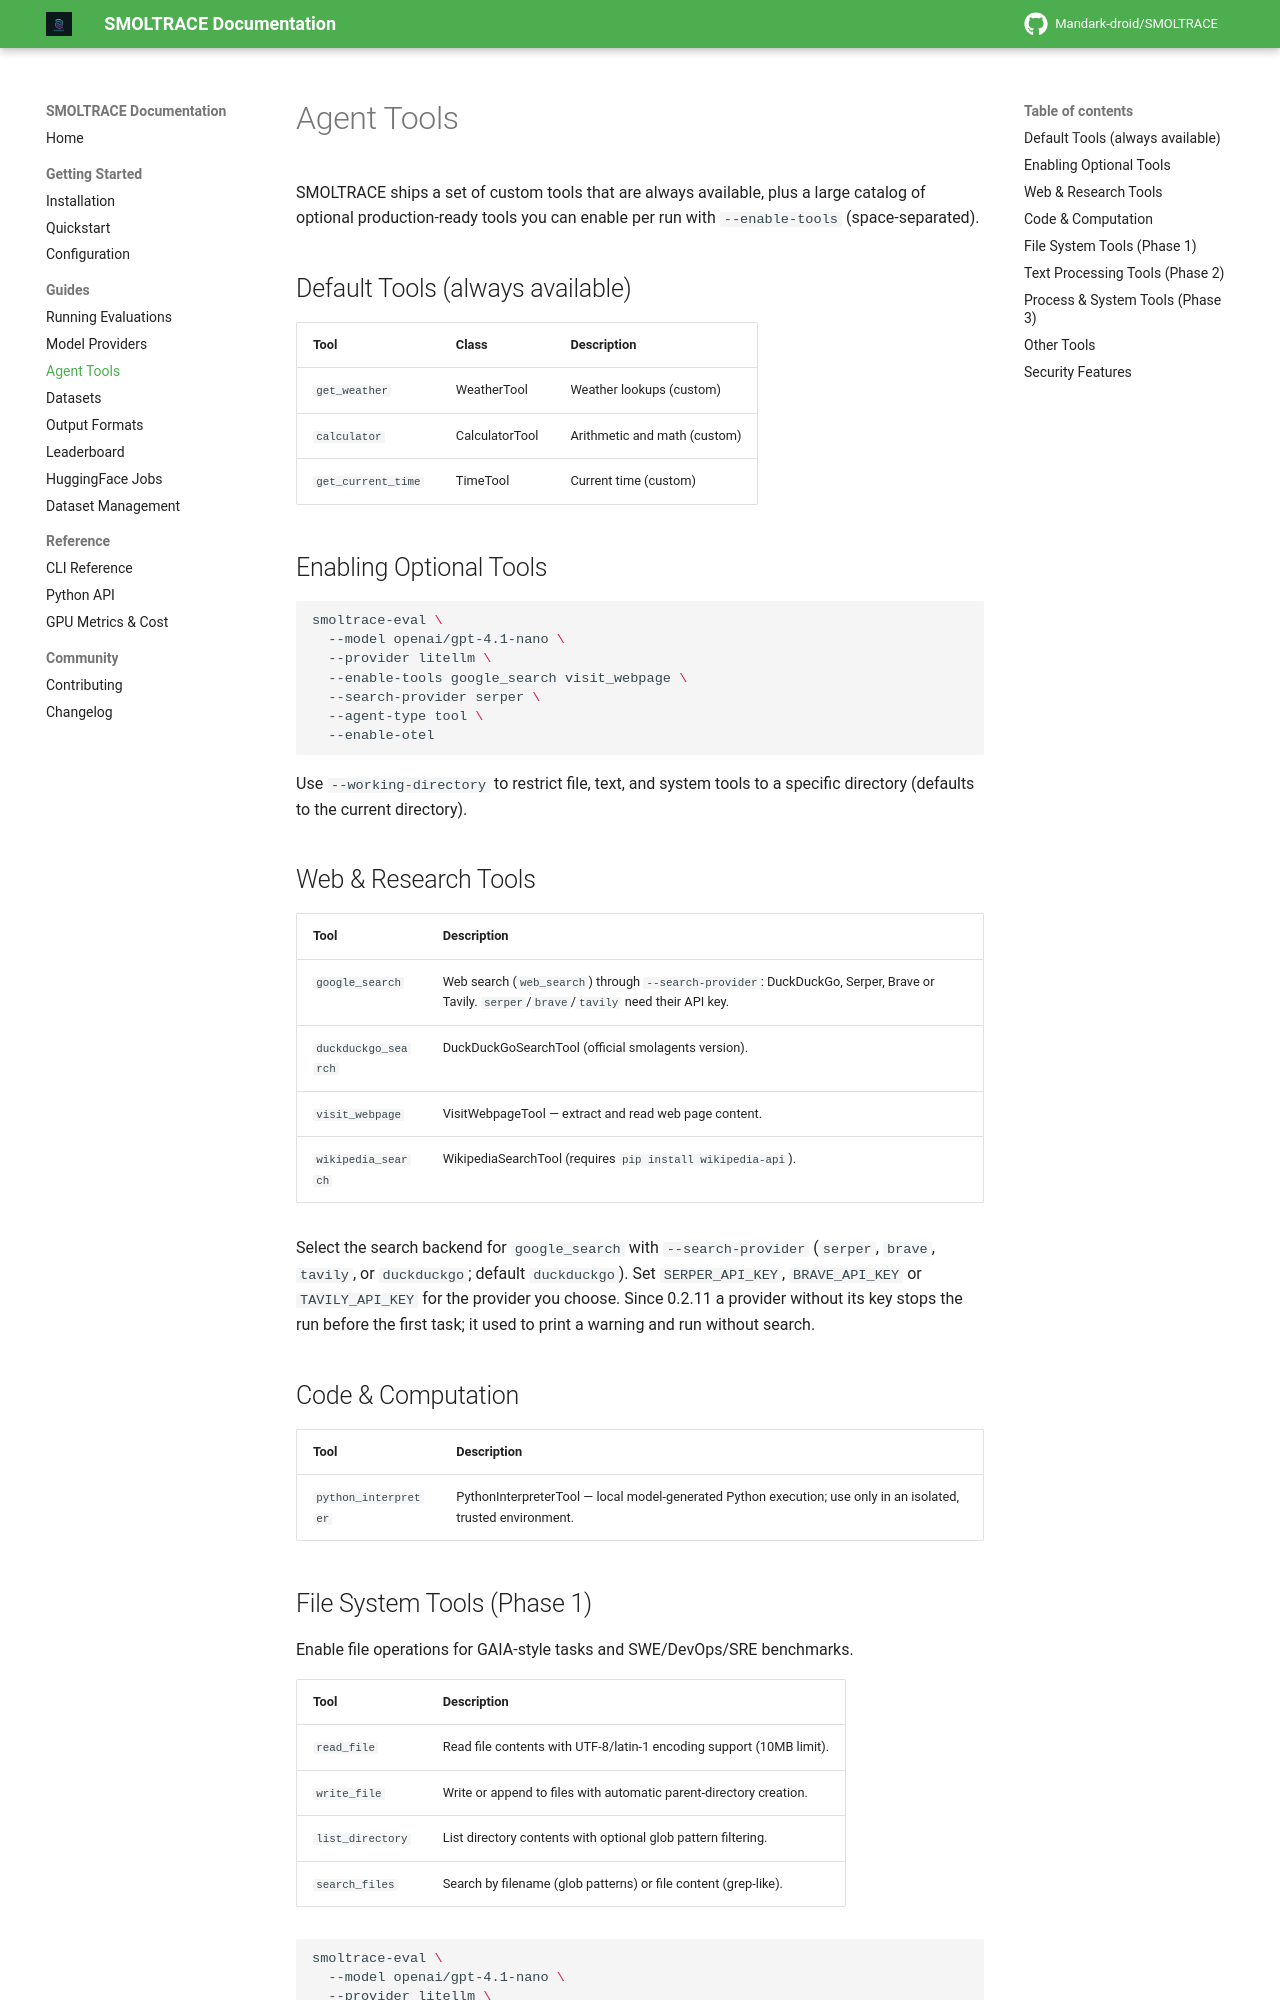

repository: Mandark-droid/SMOLTRACE · page: guides/tools/index.html · generator: mkdocs

# Agent Tools

SMOLTRACE ships a set of custom tools that are always available, plus a large catalog of optional production-ready tools you can enable per run with `--enable-tools` (space-separated).

## Default Tools (always available)

| Tool | Class | Description |
|------|-------|-------------|
| `get_weather` | WeatherTool | Weather lookups (custom) |
| `calculator` | CalculatorTool | Arithmetic and math (custom) |
| `get_current_time` | TimeTool | Current time (custom) |

## Enabling Optional Tools

```bash
smoltrace-eval \
  --model openai/gpt-4.1-nano \
  --provider litellm \
  --enable-tools google_search visit_webpage \
  --search-provider serper \
  --agent-type tool \
  --enable-otel
```

Use `--working-directory` to restrict file, text, and system tools to a specific directory (defaults to the current directory).

## Web & Research Tools

| Tool | Description |
|------|-------------|
| `google_search` | Web search (`web_search`) through `--search-provider`: DuckDuckGo, Serper, Brave or Tavily. `serper`/`brave`/`tavily` need their API key. |
| `duckduckgo_search` | DuckDuckGoSearchTool (official smolagents version). |
| `visit_webpage` | VisitWebpageTool — extract and read web page content. |
| `wikipedia_search` | WikipediaSearchTool (requires `pip install wikipedia-api`). |

Select the search backend for `google_search` with `--search-provider` (`serper`, `brave`, `tavily`, or `duckduckgo`; default `duckduckgo`). Set `SERPER_API_KEY`, `BRAVE_API_KEY` or `TAVILY_API_KEY` for the provider you choose. Since 0.2.11 a provider without its key stops the run before the first task; it used to print a warning and run without search.

## Code & Computation

| Tool | Description |
|------|-------------|
| `python_interpreter` | PythonInterpreterTool — local model-generated Python execution; use only in an isolated, trusted environment. |
